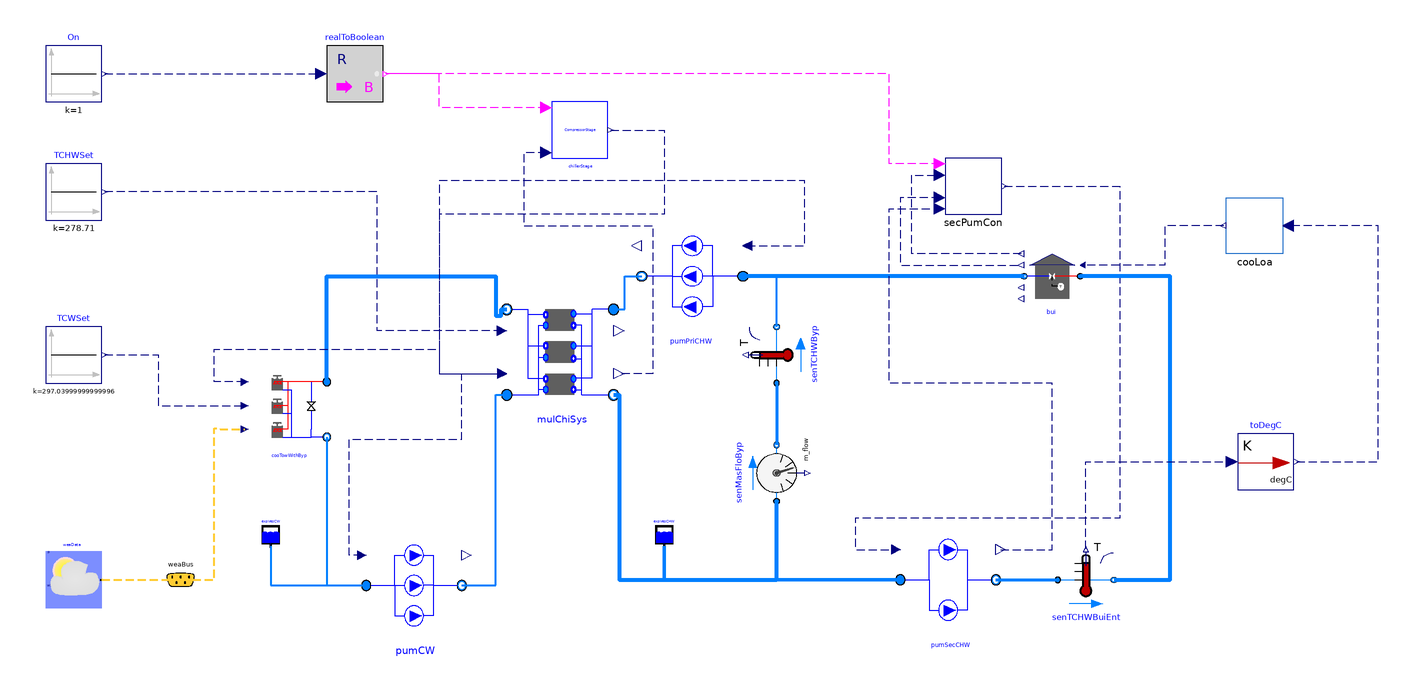

Above is the diagram view of the following Modelica model: its components placed by their Placement annotations and its connect equations drawn as lines.

model ChillerPlantSystem_FMU
  "The model is designed to simulate the Lejeune Plant(simulation period:1year)"
  import ChillerPlantSystem = WaterSideSystem.Plant;
  extends Modelica.Icons.Example;
  package MediumCHW = Buildings.Media.Water
    "Medium model";
  package MediumCW = Buildings.Media.Water "Medium model";
  parameter Real tWai = 900 "Waiting time";
  parameter Modelica.SIunits.TemperatureDifference dT = 0.5
    "Temperature difference for stage control";
  parameter Modelica.SIunits.Power PChi_nominal = 1442/COP_nominal
    "Nominal chiller power (at y=1)";
  parameter Modelica.SIunits.Power PTow_nominal = 1E3
    "Nominal cooling tower power (at y=1)";
  parameter Modelica.SIunits.TemperatureDifference dTCHW_nominal = 5.56
    "Temperature difference at chilled water side";
  parameter Modelica.SIunits.TemperatureDifference dTCW_nominal = 5.18
    "Temperature difference at condenser water wide";
  parameter Modelica.SIunits.Pressure dPCHW_nominal = 210729
    "Pressure difference at the chilled water side";
  parameter Modelica.SIunits.Pressure dPCW_nominal = 92661
    "Pressure difference at the condenser water wide";
  parameter Modelica.SIunits.Pressure dPTow_nominal = 191300
    "Pressure difference at the condenser water wide";
  parameter Modelica.SIunits.Temperature TCHW_nominal = 273.15 + 5.56
    "Temperature at chilled water side";
  parameter Modelica.SIunits.Temperature TCW_nominal = 273.15 + 23.89
    "Temperature at condenser water wide";
  parameter Modelica.SIunits.TemperatureDifference dTApp_nominal=4.44
    "Nominal approach temperature";
  parameter Real COP_nominal = 6.61 "Chiller COP";
  parameter Modelica.SIunits.MassFlowRate mCHW_flow_nominal = 1442/4.2/5.56
    "Nominal mass flow rate at chilled water side";
  parameter Modelica.SIunits.MassFlowRate mCW_flow_nominal = mCHW_flow_nominal*(COP_nominal+1)/COP_nominal
    "Nominal mass flow rate at condenser water wide";

  parameter Real Motor_eta = 0.87 "Motor efficiency";
  parameter Real Hydra_eta = 1 "Hydraulic efficiency";
  parameter Modelica.SIunits.Pressure dP_nominal=478250
    "Nominal pressure drop for the secondary chilled water pump ";
  parameter Real v_flow_ratio[:] = {0.4,0.6,0.8,1,1.2};
  parameter Real v_flow_rate[:] = {0.4*mCHW_flow_nominal/996,0.6*mCHW_flow_nominal/996,0.8*mCHW_flow_nominal/996,mCHW_flow_nominal/996,1.2*mCHW_flow_nominal/996};
  parameter Real pressure[:] = {1.28*dP_nominal,1.2*dP_nominal,1.1*dP_nominal,dP_nominal,0.75*dP_nominal};

  parameter Real Motor_eta_Sec[:] = {0.6,0.76,0.87,0.86,0.74}
    "Motor efficiency";
  parameter Real Hydra_eta_Sec[:] = {1,1,1,1,1} "Hydraulic efficiency";
  parameter Modelica.SIunits.Pressure dPByp_nominal=100
    "Pressure difference between the outlet and inlet of the modules ";
  parameter Real vTow_flow_rate[:]={1} "Volume flow rate rate";
  parameter Real eta[:]={1} "Fan efficiency";
  parameter Modelica.SIunits.Temperature TWetBul_nominal=273.15+19.45
    "Nominal wet bulb temperature";
  Chiller.MultiChillerSystem mulChiSys(
    redeclare package MediumCHW = MediumCHW,
    redeclare package MediumCW = MediumCW,
    dPCHW_nominal=dPCHW_nominal,
    dPCW_nominal=dPCW_nominal,
    mCHW_flow_nominal=mCHW_flow_nominal,
    mCW_flow_nominal=mCW_flow_nominal,
    TCW_start=273.15 + 23.89,
    TCHW_start=273.15 + 5.56,
    per=Buildings.Fluid.Chillers.Data.ElectricEIR.ElectricEIRChiller_Trane_CVHE_1442kW_6_61COP_VSD())
    annotation (Placement(transformation(extent={{-96,-28},{-58,10}})));
  BaseClasses.Components.Building        bui(
    redeclare package Medium = MediumCHW,
    m_flow_nominal=3*mCHW_flow_nominal,
    TBuiSetPoi=273.15 + 11.12,
    dP_nominal=dP_nominal*0.5,
    GaiPi=0.1,
    tIntPi=60)
    annotation (Placement(transformation(extent={{108,8},{88,28}})));
  ChillerPlantSystem.Pump.SecPumpSystem pumSecCHW(
    redeclare package Medium = MediumCHW,
    dP_nominal=dP_nominal,
    m_flow_nominal=mCHW_flow_nominal,
    v_flow_ratio=v_flow_ratio,
    v_flow_rate=v_flow_rate,
    Pressure=pressure,
    Motor_eta=Motor_eta_Sec,
    Hydra_eta=Hydra_eta_Sec,
    N_nominal=1500,
    dPFrihealos_nominal=dP_nominal*0.5)
    annotation (Placement(transformation(extent={{44,-108},{78,-72}})));
  Modelica.Blocks.Sources.Constant TCHWSet(k=273.15 + 5.56)
    annotation (Placement(transformation(extent={{-260,38},{-240,58}})));
  ChillerPlantSystem.Pump.PumpSystem pumPriCHW(
    Motor_eta=Motor_eta,
    Hydra_eta=Hydra_eta,
    redeclare package Medium = MediumCHW,
    m_flow_nominal=mCHW_flow_nominal)
    annotation (Placement(transformation(extent={{-12,0},{-48,36}})));
  Buildings.Fluid.Sensors.TemperatureTwoPort senTCHWByp(
    redeclare package Medium = MediumCHW,
    m_flow_nominal=mCHW_flow_nominal,
    allowFlowReversal=true) annotation (Placement(transformation(
        extent={{-10,-10},{10,10}},
        rotation=90,
        origin={0,-10})));
  Buildings.Fluid.Storage.ExpansionVessel expVesCHW(
      redeclare package Medium = MediumCHW)
    annotation (Placement(transformation(extent={{-44,-78},{-36,-70}})));
  Buildings.Fluid.Sensors.MassFlowRate senMasFloByp(redeclare package Medium =
                       MediumCHW) annotation (Placement(transformation(
        extent={{10,-10},{-10,10}},
        rotation=-90,
        origin={0,-52})));
  Modelica.Blocks.Math.RealToBoolean realToBoolean
    annotation (Placement(transformation(extent={{-160,80},{-140,100}})));
  Modelica.Blocks.Sources.Constant On(k=1)
    annotation (Placement(transformation(extent={{-260,80},{-240,100}})));
  ChillerPlantSystem.CoolingTower.CoolingTowerWithBypass
                                            cooTowWithByp(
    redeclare package MediumCW = MediumCW,
    TSet=273.15 + 15.56,
    P_nominal=PTow_nominal,
    dTCW_nominal=dTCW_nominal,
    dP_nominal=dP_nominal,
    mCW_flow_nominal=mCW_flow_nominal,
    GaiPi=0.1,
    tIntPi=60,
    eta=eta,
    dPByp_nominal=dPByp_nominal,
    byp(dPByp_nominal=dPByp_nominal),
    TCW_start=273.15 + 29.44,
    v_flow_rate=vTow_flow_rate,
    dTApp_nominal=dTApp_nominal,
    TWetBul_nominal=TWetBul_nominal)
    annotation (Placement(transformation(extent={{-188,-42},{-160,-14}})));
  ChillerPlantSystem.Pump.PumpSystem pumCW(
    redeclare package Medium = MediumCW,
    m_flow_nominal=mCW_flow_nominal,
    Motor_eta=Motor_eta,
    Hydra_eta=Hydra_eta) annotation (Placement(transformation(extent={{-146,-110},
            {-112,-74}})));
  Buildings.Fluid.Storage.ExpansionVessel expVesCW(
      redeclare package Medium = MediumCW)
    annotation (Placement(transformation(extent={{-184,-78},{-176,-70}})));
  Modelica.Blocks.Sources.Constant TCWSet(k=273.15 + 23.89)
    annotation (Placement(transformation(extent={{-260,-20},{-240,0}})));
  Buildings.BoundaryConditions.WeatherData.ReaderTMY3 weaData(filNam=
        "Resources/WeatherData/USA_IL_Chicago-OHare.Intl.AP.725300_TMY3.mos")
    annotation (Placement(transformation(extent={{-260,-100},{-240,-80}})));
  Buildings.BoundaryConditions.WeatherData.Bus weaBus
    annotation (Placement(transformation(extent={{-222,-100},{-202,-80}})));
  BaseClasses.Control.ChillerStage chillerStage(tWai=1800)
    annotation (Placement(transformation(extent={{-80,60},{-60,80}})));
  ChillerPlantSystem.Pump.Control.SecPumCon secPumCon(          dPSetPoi=
        dP_nominal*0.5, tWai=1800)
    annotation (Placement(transformation(extent={{60,40},{80,60}})));
  ChillerPlantSystem.CoSimulation.CooLoa cooLoa(tsta=209*86400, tend=217*86400)
    annotation (Placement(transformation(extent={{180,26},{160,46}})));
  Buildings.Fluid.Sensors.TemperatureTwoPort senTCHWBuiEnt(
    redeclare package Medium = MediumCHW,
    m_flow_nominal=mCHW_flow_nominal,
    allowFlowReversal=true) annotation (Placement(transformation(
        extent={{-10,-10},{10,10}},
        rotation=0,
        origin={110,-90})));
  Buildings.Utilities.IO.BCVTB.To_degC toDegC
    annotation (Placement(transformation(extent={{164,-58},{184,-38}})));
equation
  connect(senTCHWByp.port_a, senMasFloByp.port_b) annotation (Line(
      points={{0,-20},{0,-42}},
      color={0,127,255},
      smooth=Smooth.None,
      thickness=1));
  connect(senTCHWByp.port_b, pumPriCHW.port_a) annotation (Line(
      points={{0,0},{0,18},{-12,18}},
      color={0,127,255},
      smooth=Smooth.None,
      thickness=1));
  connect(mulChiSys.TCHWSet, TCHWSet.y) annotation (Line(
      points={{-97.71,-1.4},{-142,-1.4},{-142,48},{-239,48}},
      color={0,0,127},
      smooth=Smooth.None,
      pattern=LinePattern.Dash));
  connect(mulChiSys.port_a_CHW, pumPriCHW.port_b) annotation (Line(
      points={{-58,6.2},{-54,6.2},{-54,18},{-48,18}},
      color={0,127,255},
      smooth=Smooth.None,
      thickness=1));
  connect(mulChiSys.port_b_CHW, senMasFloByp.port_a) annotation (Line(
      points={{-58,-24.2},{-56,-24.2},{-56,-90},{0,-90},{0,-62}},
      color={0,127,255},
      smooth=Smooth.None,
      thickness=1));
  connect(expVesCHW.port_a, senMasFloByp.port_a) annotation (Line(
      points={{-40,-78},{-40,-90},{-1.77636e-015,-90},{-1.77636e-015,-62}},
      color={0,127,255},
      smooth=Smooth.None,
      thickness=1));
  connect(On.y, realToBoolean.u) annotation (Line(
      points={{-239,90},{-162,90}},
      color={0,0,127},
      smooth=Smooth.None,
      pattern=LinePattern.Dash));
  connect(cooTowWithByp.port_a, mulChiSys.port_b_CW) annotation (Line(
      points={{-160,-19.6},{-160,18},{-100,18},{-100,4},{-98,4},{-98,6.2},{-96,
          6.2}},
      color={0,127,255},
      smooth=Smooth.None,
      thickness=1));
  connect(cooTowWithByp.port_b, pumCW.port_a) annotation (Line(
      points={{-160,-39.2},{-160,-92},{-146,-92}},
      color={0,127,255},
      smooth=Smooth.None,
      thickness=1));
  connect(pumCW.port_b, mulChiSys.port_a_CW) annotation (Line(
      points={{-112,-92},{-100,-92},{-100,-24.2},{-96,-24.2}},
      color={0,127,255},
      smooth=Smooth.None,
      thickness=1));
  connect(expVesCW.port_a, pumCW.port_a) annotation (Line(
      points={{-180,-78},{-180,-92},{-146,-92}},
      color={0,127,255},
      smooth=Smooth.None,
      thickness=1));

  connect(TCWSet.y, cooTowWithByp.TCWSet) annotation (Line(
      points={{-239,-10},{-220,-10},{-220,-28},{-189.26,-28}},
      color={0,0,127},
      smooth=Smooth.None,
      pattern=LinePattern.Dash));
  connect(weaData.weaBus, weaBus) annotation (Line(
      points={{-240,-90},{-212,-90}},
      color={255,204,51},
      thickness=0.5,
      smooth=Smooth.None,
      pattern=LinePattern.Dash), Text(
      string="%second",
      index=1,
      extent={{6,3},{6,3}}));
  connect(weaBus.TWetBul, cooTowWithByp.TWetBul) annotation (Line(
      points={{-212,-90},{-200,-90},{-200,-36},{-198,-36},{-198,-36.4},{-189.26,
          -36.4}},
      color={255,204,51},
      thickness=0.5,
      smooth=Smooth.None,
      pattern=LinePattern.Dash), Text(
      string="%first",
      index=-1,
      extent={{-6,3},{-6,3}}));

  connect(pumSecCHW.port_a, senMasFloByp.port_a) annotation (Line(
      points={{44,-90},{0,-90},{0,-62},{-1.83187e-015,-62}},
      color={0,127,255},
      smooth=Smooth.None,
      thickness=1));
  connect(bui.port_b, pumPriCHW.port_a) annotation (Line(
      points={{88,18},{-12,18}},
      color={0,127,255},
      smooth=Smooth.None,
      thickness=1));
  connect(chillerStage.y, mulChiSys.On) annotation (Line(
      points={{-59,70},{-40,70},{-40,40},{-120,40},{-120,-16.6},{-97.71,-16.6}},
      color={0,0,127},
      pattern=LinePattern.Dash));

  connect(pumCW.On, mulChiSys.On) annotation (Line(
      points={{-147.53,-81.2},{-152,-81.2},{-152,-40},{-112,-40},{-112,-16.6},{
          -97.71,-16.6}},
      color={0,0,127},
      pattern=LinePattern.Dash));
  connect(cooTowWithByp.On, mulChiSys.On) annotation (Line(
      points={{-189.26,-19.6},{-200,-19.6},{-200,-8},{-120,-8},{-120,-16.6},{
          -97.71,-16.6}},
      color={0,0,127},
      pattern=LinePattern.Dash));
  connect(chillerStage.On, realToBoolean.y) annotation (Line(
      points={{-82,78},{-120,78},{-120,90},{-139,90}},
      color={255,0,255},
      pattern=LinePattern.Dash));
  connect(chillerStage.Status, mulChiSys.Rat) annotation (Line(
      points={{-82,62},{-90,62},{-90,36},{-44,36},{-44,-16.6},{-56.1,-16.6}},
      color={0,0,127},
      pattern=LinePattern.Dash));
  connect(pumPriCHW.On, mulChiSys.On) annotation (Line(
      points={{-10.38,28.8},{10,28.8},{10,52},{-120,52},{-120,-16.6},{-97.71,
          -16.6}},
      color={0,0,127},
      pattern=LinePattern.Dash));
  connect(secPumCon.On, realToBoolean.y) annotation (Line(
      points={{58,58},{50,58},{40,58},{40,90},{-139,90}},
      color={255,0,255},
      pattern=LinePattern.Dash));
  connect(pumSecCHW.SpeRat, secPumCon.Status) annotation (Line(
      points={{79.7,-79.2},{98,-79.2},{98,-20},{40,-20},{40,42},{58,42}},
      color={0,0,127},
      pattern=LinePattern.Dash));
  connect(secPumCon.dP, bui.dP) annotation (Line(
      points={{58,46},{44,46},{44,22},{87,22}},
      color={0,0,127},
      pattern=LinePattern.Dash));
  connect(bui.y, secPumCon.yVal) annotation (Line(
      points={{87,26},{68,26},{48,26},{48,54},{58,54}},
      color={0,0,127},
      pattern=LinePattern.Dash));
  connect(secPumCon.y, pumSecCHW.Spe) annotation (Line(
      points={{81,50},{104,50},{122,50},{122,-68},{28,-68},{28,-79.2},{42.47,
          -79.2}},
      color={0,0,127},
      pattern=LinePattern.Dash));
  connect(cooLoa.Loa, bui.CooLoa) annotation (Line(
      points={{159,36},{138,36},{138,22},{108.9,22}},
      color={0,0,127},
      pattern=LinePattern.Dash));
  connect(pumSecCHW.port_b, senTCHWBuiEnt.port_a) annotation (Line(
      points={{78,-90},{100,-90}},
      color={0,127,255},
      thickness=1));
  connect(senTCHWBuiEnt.port_b, bui.port_a) annotation (Line(
      points={{120,-90},{140,-90},{140,18},{108,18}},
      color={0,127,255},
      thickness=1));
  connect(senTCHWBuiEnt.T, toDegC.Kelvin) annotation (Line(
      points={{110,-79},{110,-79},{110,-48},{162,-48}},
      color={0,0,127},
      pattern=LinePattern.Dash));
  connect(toDegC.Celsius, cooLoa.CHW_temp) annotation (Line(
      points={{185,-48},{214,-48},{214,36},{182,36}},
      color={0,0,127},
      pattern=LinePattern.Dash));
  annotation (__Dymola_Commands(file=
          "modelica://ChillerPlantSystem/Resources/Scripts/Dymola/LejeunePlant/ChillerPlantSystem.mos"
        "Simulate and plot"),
  Diagram(coordinateSystem(preserveAspectRatio=false, extent={{-280,-140},{240,
            120}})),
    experiment(
      StartTime=1.80576e+007,
      StopTime=1.87488e+007,
      __Dymola_NumberOfIntervals=11520,
      __Dymola_Algorithm="Dassl"),
    __Dymola_experimentSetupOutput,
    Documentation(info="<html>
<p>The schematic drawing of the Lejeune plant is shown as folowing.</p>
<p><img src=\"Resources/Images/lejeunePlant/lejeune_schematic_drawing.jpg\" alt=\"image\"/> </p>
<p>In addition, the parameters are listed as below.</p>
<p>The parameters for the chiller plant.</p>
<p><img src=\"Resources/Images/lejeunePlant/Chiller.png\" alt=\"image\"/> </p>
<p>The parameters for the primary chilled water pump.</p>
<p><img src=\"Resources/Images/lejeunePlant/PriCHWPum.png\" alt=\"image\"/> </p>
<p>The parameters for the secondary chilled water pump.</p>
<p><img src=\"Resources/Images/lejeunePlant/SecCHWPum1.png\" alt=\"image\"/> </p>
<p><img src=\"Resources/Images/lejeunePlant/SecCHWPum2.png\" alt=\"image\"/> </p>
<p>The parameters for the condenser water pump.</p>
<p><img src=\"Resources/Images/lejeunePlant/CWPum.png\" alt=\"image\"/> </p>
</html>"));
end ChillerPlantSystem_FMU;